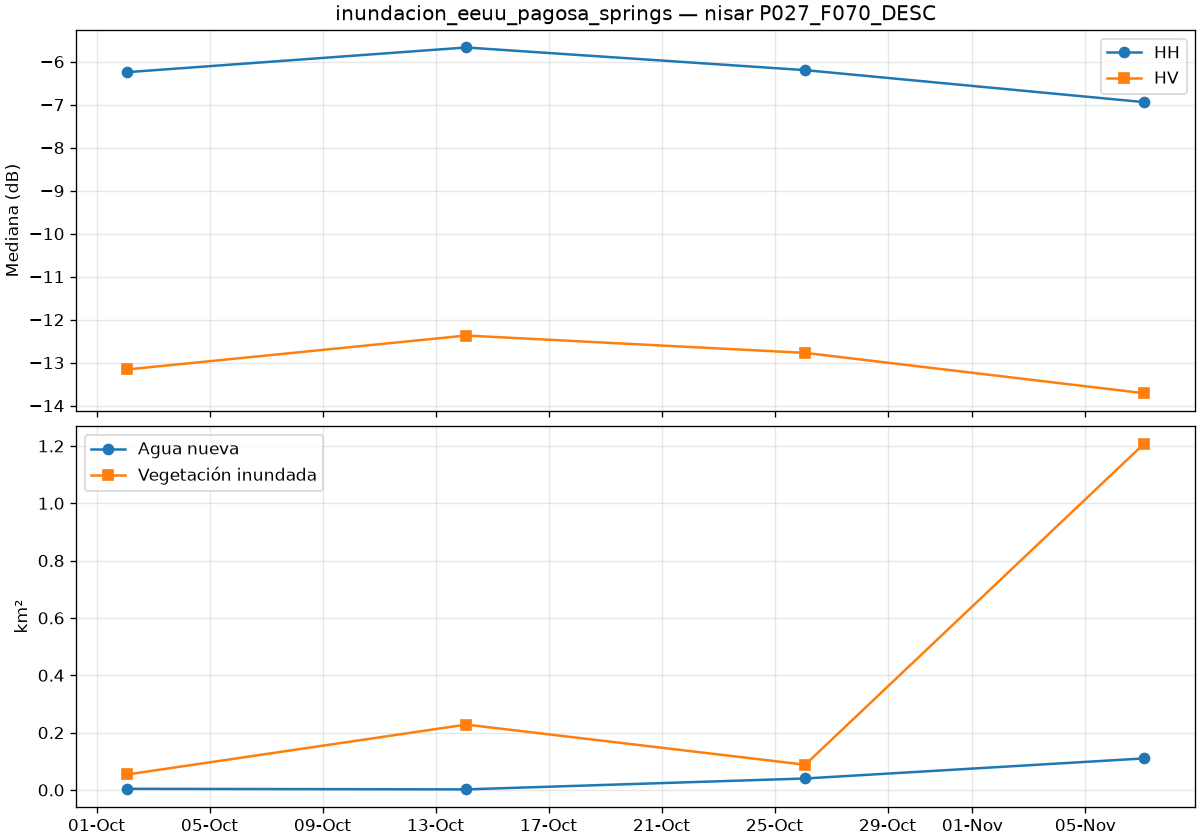

The table this chart was drawn from, first rows:
date, is_baseline, co_median_db, cross_median_db, valid_pct, new_water_km2, flooded_veg_km2, permanent_water_km2, flood_total_km2
2026-10-02T01:58:22Z, True, -6.244, -13.16, 100.0, 0.004, 0.054, 0.0, 0.058
2026-10-14T01:58:23Z, True, -5.67, -12.37, 100.0, 0.002, 0.228, 0.0, 0.23
2026-10-26T01:58:23Z, True, -6.197, -12.77, 100.0, 0.04, 0.088, 0.0, 0.128
2026-11-07T01:58:23Z, False, -6.941, -13.71, 100.0, 0.11, 1.208, 0.0, 1.318
